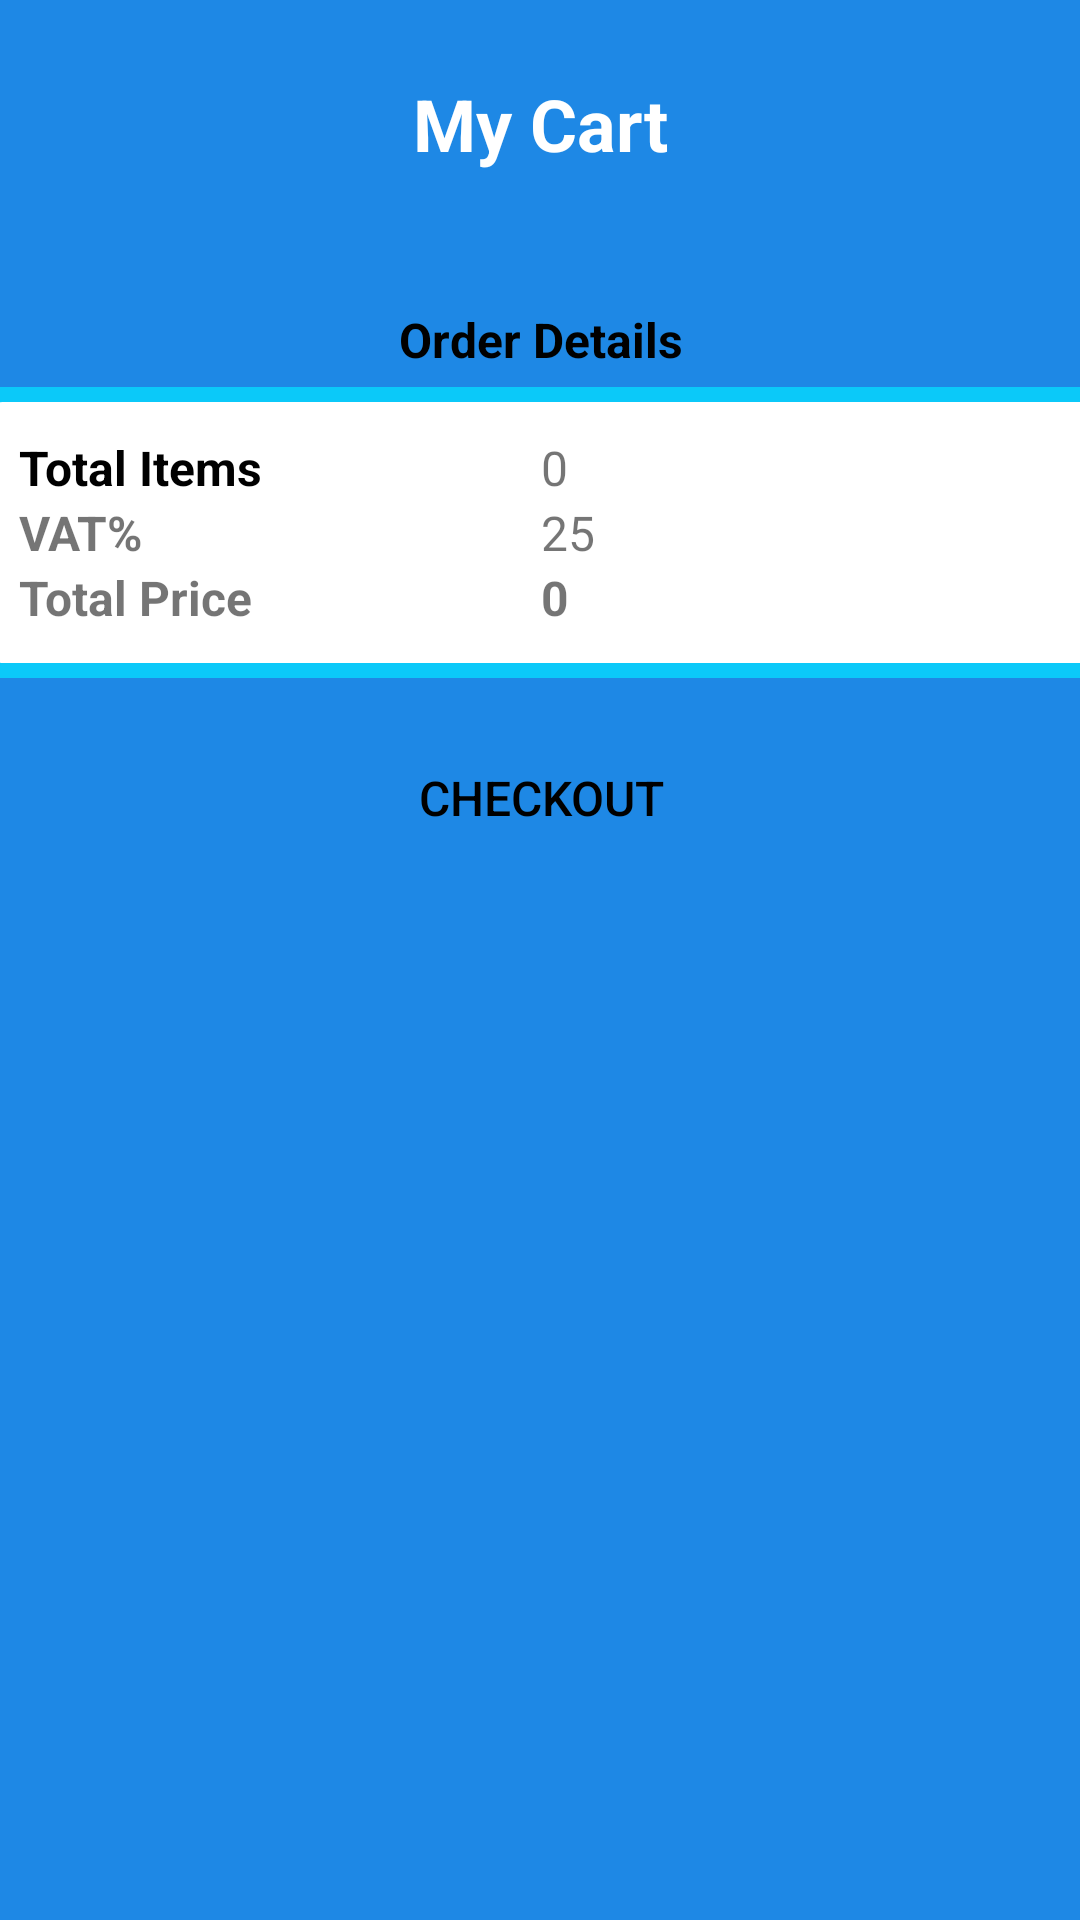

Android layout source for this screen:
<!-- AndroidManifest.xml: application theme Theme.Assignment2 -->
<!-- res/layout/fragment_cart.xml -->
<?xml version="1.0" encoding="utf-8"?>
<FrameLayout xmlns:android="http://schemas.android.com/apk/res/android"
    xmlns:app="http://schemas.android.com/apk/res-auto"
    xmlns:tools="http://schemas.android.com/tools"
    android:id="@+id/fracart"
    android:layout_width="match_parent"
    android:layout_height="match_parent"
    android:background="#1E88E5"
    tools:context=".fragment_cart">

    <ScrollView
        android:layout_width="match_parent"
        android:layout_height="match_parent">

        <androidx.constraintlayout.widget.ConstraintLayout
            android:layout_width="match_parent"
            android:layout_height="wrap_content">

            <TextView
                android:id="@+id/textView6"
                android:layout_width="wrap_content"
                android:layout_height="wrap_content"
                android:layout_marginTop="25dp"
                android:text="@string/my_cart"
                android:textColor="@color/white"
                android:textSize="24sp"
                android:textStyle="bold"
                app:layout_constraintEnd_toEndOf="parent"
                app:layout_constraintStart_toStartOf="parent"
                app:layout_constraintTop_toTopOf="parent" />

            <androidx.recyclerview.widget.RecyclerView
                android:id="@+id/view4"
                android:layout_width="match_parent"
                android:layout_height="wrap_content"
                android:layout_marginStart="25dp"
                android:layout_marginTop="25dp"
                android:layout_marginEnd="25dp"
                app:layout_constraintEnd_toEndOf="parent"
                app:layout_constraintHorizontal_bias="1.0"
                app:layout_constraintStart_toStartOf="parent"
                app:layout_constraintTop_toBottomOf="@+id/textView6">

            </androidx.recyclerview.widget.RecyclerView>

            <androidx.constraintlayout.widget.ConstraintLayout
                android:layout_width="380dp"
                android:layout_height="382dp"
                android:layout_marginStart="25dp"
                android:layout_marginTop="10dp"
                android:layout_marginEnd="25dp"
                app:layout_constraintEnd_toEndOf="parent"
                app:layout_constraintStart_toStartOf="parent"
                app:layout_constraintTop_toBottomOf="@+id/view4">

                <TextView
                    android:id="@+id/textView13"
                    android:layout_width="wrap_content"
                    android:layout_height="wrap_content"
                    android:layout_marginTop="10dp"
                    android:text="@string/order_details"
                    android:textAlignment="viewStart"
                    android:textColor="@color/black"
                    android:textSize="16sp"
                    android:textStyle="bold"
                    app:layout_constraintEnd_toEndOf="parent"
                    app:layout_constraintStart_toStartOf="parent"
                    app:layout_constraintTop_toTopOf="parent" />

                <TableLayout
                    android:id="@+id/tableLayout"
                    android:layout_width="match_parent"
                    android:layout_height="wrap_content"
                    android:layout_marginTop="5dp"
                    android:background="@drawable/productlist_bg"
                    android:padding="16dp"
                    app:layout_constraintEnd_toEndOf="parent"
                    app:layout_constraintStart_toStartOf="parent"
                    app:layout_constraintTop_toBottomOf="@+id/textView13">

                    <TableRow>

                        <TextView
                            android:id="@+id/textviewx1"
                            android:layout_width="0dp"
                            android:layout_height="wrap_content"
                            android:layout_weight="1"
                            android:text="@string/total_items"
                            android:textColor="@color/black"
                            android:textSize="16sp"
                            android:textStyle="bold" />

                        <TextView
                            android:id="@+id/numberofitemView"
                            android:layout_width="0dp"
                            android:layout_height="wrap_content"
                            android:layout_weight="1"
                            android:text="0"
                            android:textSize="16sp" />
                    </TableRow>

                    <TableRow>

                        <TextView
                            android:layout_width="0dp"
                            android:layout_height="wrap_content"
                            android:layout_weight="1"
                            android:text="@string/vats"
                            android:textSize="16sp"
                            android:textStyle="bold" />

                        <TextView
                            android:id="@+id/vatTextView"
                            android:layout_width="0dp"
                            android:layout_height="wrap_content"
                            android:layout_weight="1"
                            android:text="25"
                            android:textSize="16sp" />
                    </TableRow>

                    <TableRow>

                        <TextView
                            android:id="@+id/totalPriceView"
                            android:layout_width="0dp"
                            android:layout_height="wrap_content"
                            android:layout_weight="1"
                            android:text="@string/total_price"
                            android:textSize="16sp"
                            android:textStyle="bold" />

                        <TextView
                            android:id="@+id/totalItemPriceTextView"
                            android:layout_width="0dp"
                            android:layout_height="wrap_content"
                            android:layout_weight="1"
                            android:text="0"
                            android:textSize="16sp"
                            android:textStyle="bold" />
                    </TableRow>


                </TableLayout>

                <Button
                    android:id="@+id/checkoutButton"
                    android:layout_width="wrap_content"
                    android:layout_height="wrap_content"
                    android:layout_marginTop="16dp"
                    android:background="@drawable/ic_button_rounded"
                    android:padding="5dp"
                    android:text="@string/checkout"
                    android:textColor="@color/black"
                    android:textSize="16sp"
                    app:layout_constraintEnd_toEndOf="parent"
                    app:layout_constraintStart_toStartOf="parent"
                    app:layout_constraintTop_toBottomOf="@+id/tableLayout" />


            </androidx.constraintlayout.widget.ConstraintLayout>
        </androidx.constraintlayout.widget.ConstraintLayout>
    </ScrollView>

</FrameLayout>
<!-- resources referenced by this layout -->
<resources>
  <color name="black">#FF000000</color>
  <color name="white">#FFFFFFFF</color>
  <!-- drawable productlist_bg (drawable) -->
  <shape xmlns:android="http://schemas.android.com/apk/res/android"
      android:shape="rectangle">
  
      
      <solid android:color="@color/white" />
  
      
      <stroke
          android:width="5dp"
          android:color="#0BC9F9" />
  
      
      <corners android:radius="8dp" />
  
  </shape>
  <string name="checkout">Checkout</string>
  <string name="my_cart">My Cart</string>
  <string name="order_details">Order Details</string>
  <string name="total_items">Total Items</string>
  <string name="total_price">Total Price</string>
  <string name="vats">VAT%</string>
  <style name="Theme.Assignment2" parent="Theme.AppCompat.Light.DarkActionBar">
          
          <item name="colorPrimary">@color/purple_500</item>
          <item name="colorPrimaryVariant">@color/purple_700</item>
          <item name="colorOnPrimary">@color/white</item>
          
          <item name="colorSecondary">@color/teal_200</item>
          <item name="colorSecondaryVariant">@color/teal_700</item>
          <item name="colorOnSecondary">@color/black</item>
          
          <item name="android:statusBarColor" tools:targetApi="21">?attr/colorPrimaryVariant</item>
          
      </style>
  <color name="purple_500">#FF6200EE</color>
  <color name="purple_700">#FF3700B3</color>
  <color name="teal_200">#FF03DAC5</color>
  <color name="teal_700">#FF018786</color>
</resources>
